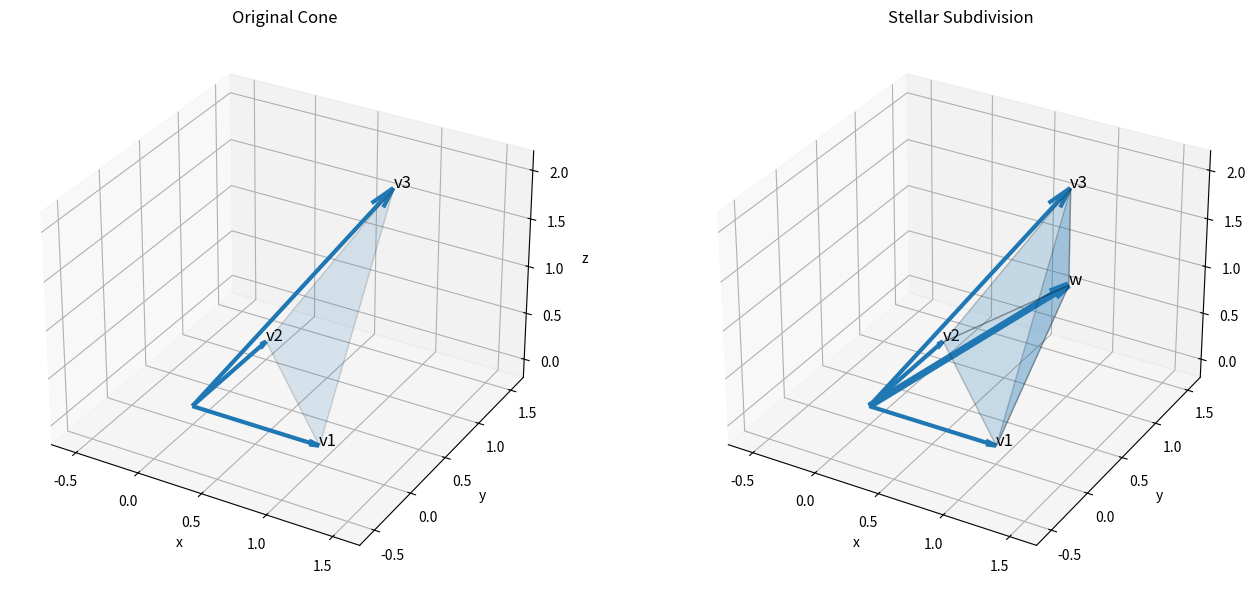
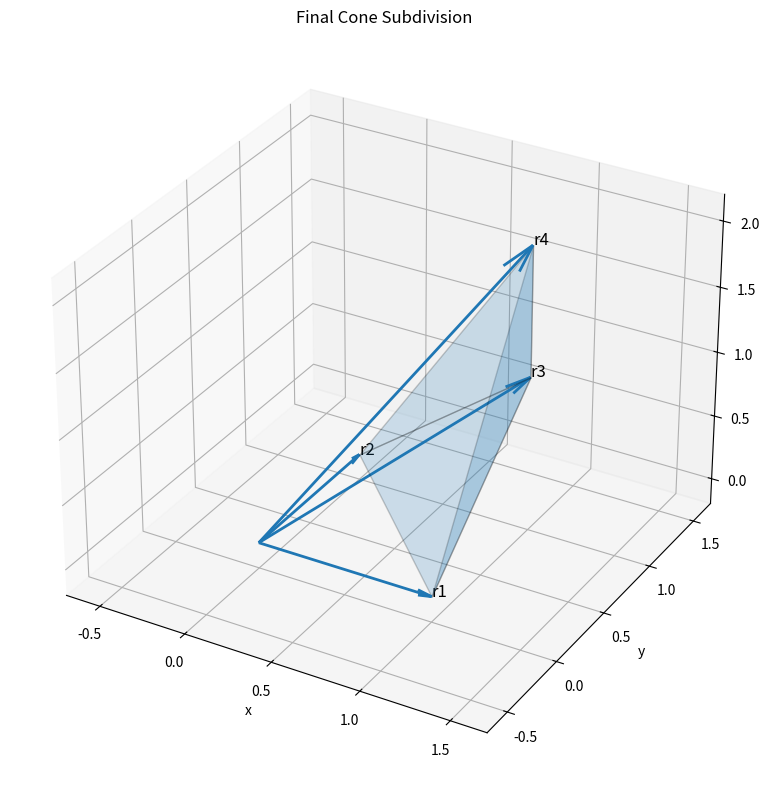

The script that saved these images, in order:
from fractions import Fraction
from math import gcd
from itertools import product
import numpy as np
import matplotlib.pyplot as plt
from sympy import Matrix
from sympy.matrices.normalforms import hermite_normal_form
from mpl_toolkits.mplot3d.art3d import Poly3DCollection



# helpers


def det_of_cone(cone):
    """
    Determinant of the matrix with cone generators as columns.
    """
    A = Matrix.hstack(*[Matrix(v) for v in cone])
    return int(A.det())


def abs_det(cone):
    return abs(det_of_cone(cone))


def primitive(v):
    """
    Make a lattice vector primitive.
    Example: (2,4,6) -> (1,2,3)
    """
    g = 0
    for x in v:
        g = gcd(g, abs(int(x)))

    if g == 0:
        return tuple(v)

    return tuple(int(x) // g for x in v)


def generator_matrix(cone):
    """
    Matrix with cone generators as columns.
    """
    return Matrix.hstack(*[Matrix(v) for v in cone])


def hnf_of_cone(cone):
    A = generator_matrix(cone)
    return hermite_normal_form(A)


def barycentric_coordinates(x, cone):
    """
    Solve x = a1 v1 + a2 v2 + a3 v3.
    Returns exact rational barycentric coordinates.
    """
    A = generator_matrix(cone)
    coeffs = A.inv() * Matrix(x)

    return tuple(Fraction(int(c.p), int(c.q)) for c in coeffs)


def in_half_open_parallelepiped(x, cone):
    """
    Checks whether x is in:
        0 <= ai < 1
    """
    coeffs = barycentric_coordinates(x, cone)
    return all(Fraction(0) <= a < Fraction(1) for a in coeffs)


def is_strictly_inside_cone(x, cone):
    """
    Checks whether x is in the relative interior:
        ai > 0 for every i.
    """
    coeffs = barycentric_coordinates(x, cone)
    return all(a > 0 for a in coeffs)



# Fundamental parallelepiped


def bounding_box_for_parallelepiped(cone):
    """
    Crude bounding box containing the fundamental parallelepiped.
    """
    corners = []

    for eps in product([0, 1], repeat=3):
        p = tuple(
            eps[0] * cone[0][i]
            + eps[1] * cone[1][i]
            + eps[2] * cone[2][i]
            for i in range(3)
        )
        corners.append(p)

    mins = tuple(min(p[i] for p in corners) for i in range(3))
    maxs = tuple(max(p[i] for p in corners) for i in range(3))

    return mins, maxs


def lattice_points_in_parallelepiped(cone):
    """
    Lists all integer lattice points in the half-open fundamental parallelepiped.
    """
    mins, maxs = bounding_box_for_parallelepiped(cone)

    points = []

    for x in range(mins[0], maxs[0] + 1):
        for y in range(mins[1], maxs[1] + 1):
            for z in range(mins[2], maxs[2] + 1):
                p = (x, y, z)

                if in_half_open_parallelepiped(p, cone):
                    points.append(p)

    return points


# Ray choice and subdivision


def choose_subdivision_ray(cone):
    """
    Choose an interior lattice point in the fundamental parallelepiped.

    We choose the primitive candidate with smallest l1 norm.
    """
    points = lattice_points_in_parallelepiped(cone)

    candidates = []

    for p in points:
        if p == (0, 0, 0):
            continue

        if is_strictly_inside_cone(p, cone):
            candidates.append(primitive(p))

    candidates = list(dict.fromkeys(candidates))

    if not candidates:
        return None

    candidates.sort(key=lambda p: sum(abs(x) for x in p))
    return candidates[0]


def stellar_subdivide(cone, w):
    """
    Stellar subdivision of a 3D cone.

    Cone(v1,v2,v3) becomes:
        Cone(w,v2,v3)
        Cone(v1,w,v3)
        Cone(v1,v2,w)
    """
    v1, v2, v3 = cone

    return [
        (w, v2, v3),
        (v1, w, v3),
        (v1, v2, w),
    ]


# Visuals

def plot_vector(ax, v, label=None, linewidth=2):
    """
    Plot a vector from the origin.
    """
    v = np.array(v, dtype=float)

    ax.quiver(
        0, 0, 0,
        v[0], v[1], v[2],
        arrow_length_ratio=0.08,
        linewidth=linewidth
    )

    if label is not None:
        ax.text(v[0], v[1], v[2], label, fontsize=12)


def plot_cone_face(ax, cone, alpha=0.18):
    """
    Plot the triangular slice connecting the three generators.
    Uses Poly3DCollection instead of plot_trisurf to avoid Qhull errors.
    """
    v1, v2, v3 = [np.array(v, dtype=float) for v in cone]

    triangle = [[v1, v2, v3]]

    poly = Poly3DCollection(
        triangle,
        alpha=alpha,
        edgecolor="black",
        linewidths=1
    )

    ax.add_collection3d(poly)


def set_equal_axes(ax, vectors):
    """
    Makes the 3D plot scale equally in all directions.
    """
    vectors = np.array(vectors, dtype=float)

    mins = vectors.min(axis=0)
    maxs = vectors.max(axis=0)

    center = (mins + maxs) / 2
    radius = max(maxs - mins) / 2

    if radius == 0:
        radius = 1

    ax.set_xlim(center[0] - 1.2 * radius, center[0] + 1.2 * radius)
    ax.set_ylim(center[1] - 1.2 * radius, center[1] + 1.2 * radius)
    ax.set_zlim(center[2] - 1.2 * radius, center[2] + 1.2 * radius)

    ax.set_xlabel("x")
    ax.set_ylabel("y")
    ax.set_zlabel("z")


def visualize_one_subdivision(cone):
    """
    Visualize original cone and one stellar subdivision.
    """
    w = choose_subdivision_ray(cone)

    if w is None:
        print("No interior parallelepiped lattice point found.")
        return

    new_cones = stellar_subdivide(cone, w)

    fig = plt.figure(figsize=(14, 6))

    # Original cone
    ax1 = fig.add_subplot(121, projection="3d")
    ax1.set_title("Original Cone")

    for i, v in enumerate(cone, start=1):
        plot_vector(ax1, v, label=f"v{i}", linewidth=3)

    plot_cone_face(ax1, cone, alpha=0.15)

    all_vecs = list(cone) + [w]
    set_equal_axes(ax1, all_vecs)

    # Subdivided cone
    ax2 = fig.add_subplot(122, projection="3d")
    ax2.set_title("Stellar Subdivision")

    for i, v in enumerate(cone, start=1):
        plot_vector(ax2, v, label=f"v{i}", linewidth=3)

    plot_vector(ax2, w, label="w", linewidth=5)

    for C in new_cones:
        plot_cone_face(ax2, C, alpha=0.22)

    set_equal_axes(ax2, all_vecs)

    plt.tight_layout()
    plt.show()

    print("Chosen subdivision ray w =", w)
    print("Barycentric coordinates of w =", barycentric_coordinates(w, cone))
    print()
    print("Original determinant:", abs_det(cone))
    print()

    for i, C in enumerate(new_cones, start=1):
        print(f"New cone {i}:")
        print("  generators:", C)
        print("  determinant:", abs_det(C))
        print()

# subdisvions happens here

def resolve_cone(cone, max_steps=100):
    """
    Recursively subdivide until every cone has determinant 1,
    or until no ray is found.
    """
    active = [cone]
    smooth = []
    stuck = []

    steps = 0

    while active and steps < max_steps:
        steps += 1

        current = active.pop()
        d = abs_det(current)

        if d == 1:
            smooth.append(current)
            continue

        w = choose_subdivision_ray(current)

        if w is None:
            stuck.append(current)
            continue

        new_cones = stellar_subdivide(current, w)

        for C in new_cones:
            if abs_det(C) != 0:
                active.append(C)

    return smooth, stuck


def visualize_final_cones(cones):
    """
    Visualize a list of final cones.
    """
    fig = plt.figure(figsize=(8, 8))
    ax = fig.add_subplot(111, projection="3d")

    ax.set_title("Final Cone Subdivision")

    all_vecs = []

    for C in cones:
        for v in C:
            all_vecs.append(v)
        plot_cone_face(ax, C, alpha=0.20)

    # Plot unique rays
    unique_rays = list(dict.fromkeys(all_vecs))

    for i, v in enumerate(unique_rays, start=1):
        plot_vector(ax, v, label=f"r{i}", linewidth=2)

    set_equal_axes(ax, unique_rays)

    plt.tight_layout()
    plt.show()



#Toy Example, change it to test your own, works better with primitive as it will go down to det=1

if __name__ == "__main__":


    cone = (
    (1, 0, 0),
    (0, 1, 0),
    (1, 1, 2),

    )

    print("Original cone:")
    print("  generators:", cone)
    print("  determinant:", abs_det(cone))
    print("  HNF:")
    print(hnf_of_cone(cone))
    print()

    print("Lattice points in the fundamental parallelepiped:")
    points = lattice_points_in_parallelepiped(cone)

    for p in points:
        print(" ", p, "barycentric =", barycentric_coordinates(p, cone))

    print()

    visualize_one_subdivision(cone)

    smooth, stuck = resolve_cone(cone, max_steps=100)

    print("Number of smooth cones:", len(smooth))
    print("Number of stuck cones:", len(stuck))

    if smooth:
        visualize_final_cones(smooth)

    if stuck:
        print()
        print("Stuck cones:")
        for C in stuck:
            print(C, "det =", abs_det(C))
